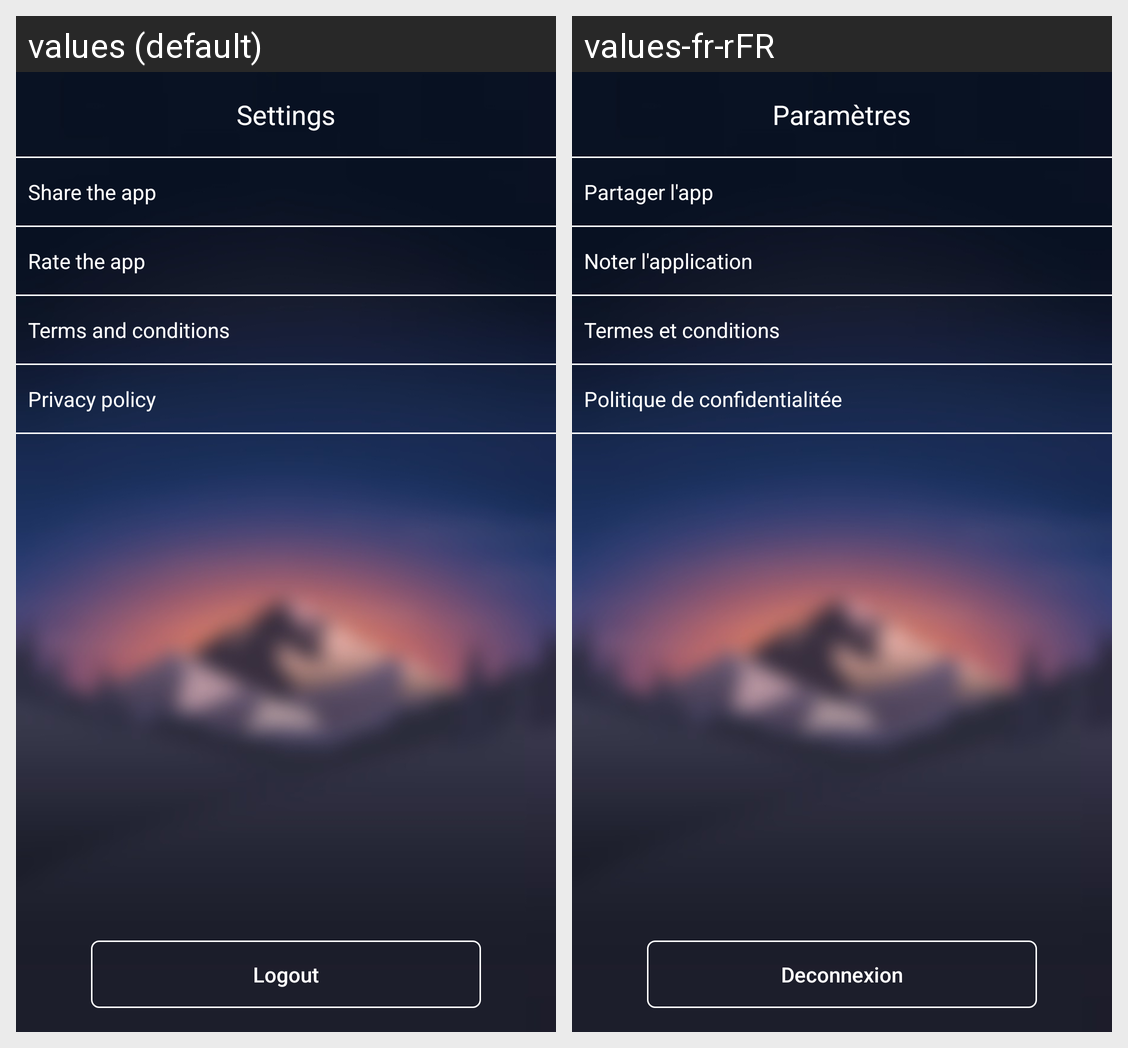

Locale-by-locale string values for the Android screen shown in this grid:
Android screen res/layout/activity_settings.xml rendered under 2 locales, left to right: values (default), values-fr-rFR. Device: Nexus 5 (rendered at 1080×1920; each locale shown at half size, 540×960, under a caption strip naming it); theme AppTheme.NoActionBar.FullScreen.
Strings drawn on this screen, with the default value and each locale's value (text and hints the layout hard-codes, and strings that could not be matched under every locale, appear in the picture but are not listed):

Settings
  values: Settings
  values-fr-rFR: Paramètres

share_the_app
  values: Share the app
  values-fr-rFR: Partager l'app

Rate_the_app
  values: Rate the app
  values-fr-rFR: Noter l'application

Terms_and_conditions
  values: Terms and conditions
  values-fr-rFR: Termes et conditions

Privacy_policy
  values: Privacy policy
  values-fr-rFR: Politique de confidentialitée

Logout
  values: Logout
  values-fr-rFR: Deconnexion
